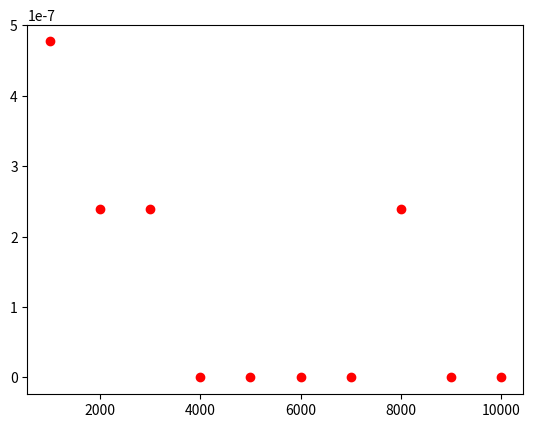

The script that saved this image:
# Python3 code to linearly search x in arr[].  
# If x is present then return its location, 
# otherwise return -1 
  
def search(arr, n, x): 
  
    for i in range (0, n): 
        if (arr[i] == x): 
            return i; 
    return -1; 

import random
#Generate n random numbers between 1 and p
p=40
n=20
arr = random.sample(range(1, p), n)
print(arr)
x = 10; 
result = search(arr, n, x) 
if(result == -1): 
    print("Element is not present in array") 
else: 
    print("Element is present at index", result); 

import matplotlib.pyplot as plt
import random
import time
p = [1000, 2000, 3000, 4000, 5000, 6000, 7000, 8000, 9000, 10000]
t = []
for i in p:
    # completar
    start_time = time.time()
    # completar
    end_time = time.time() - start_time
    t.append(end_time)
plt.plot(p,t,'ro')
plt.show()